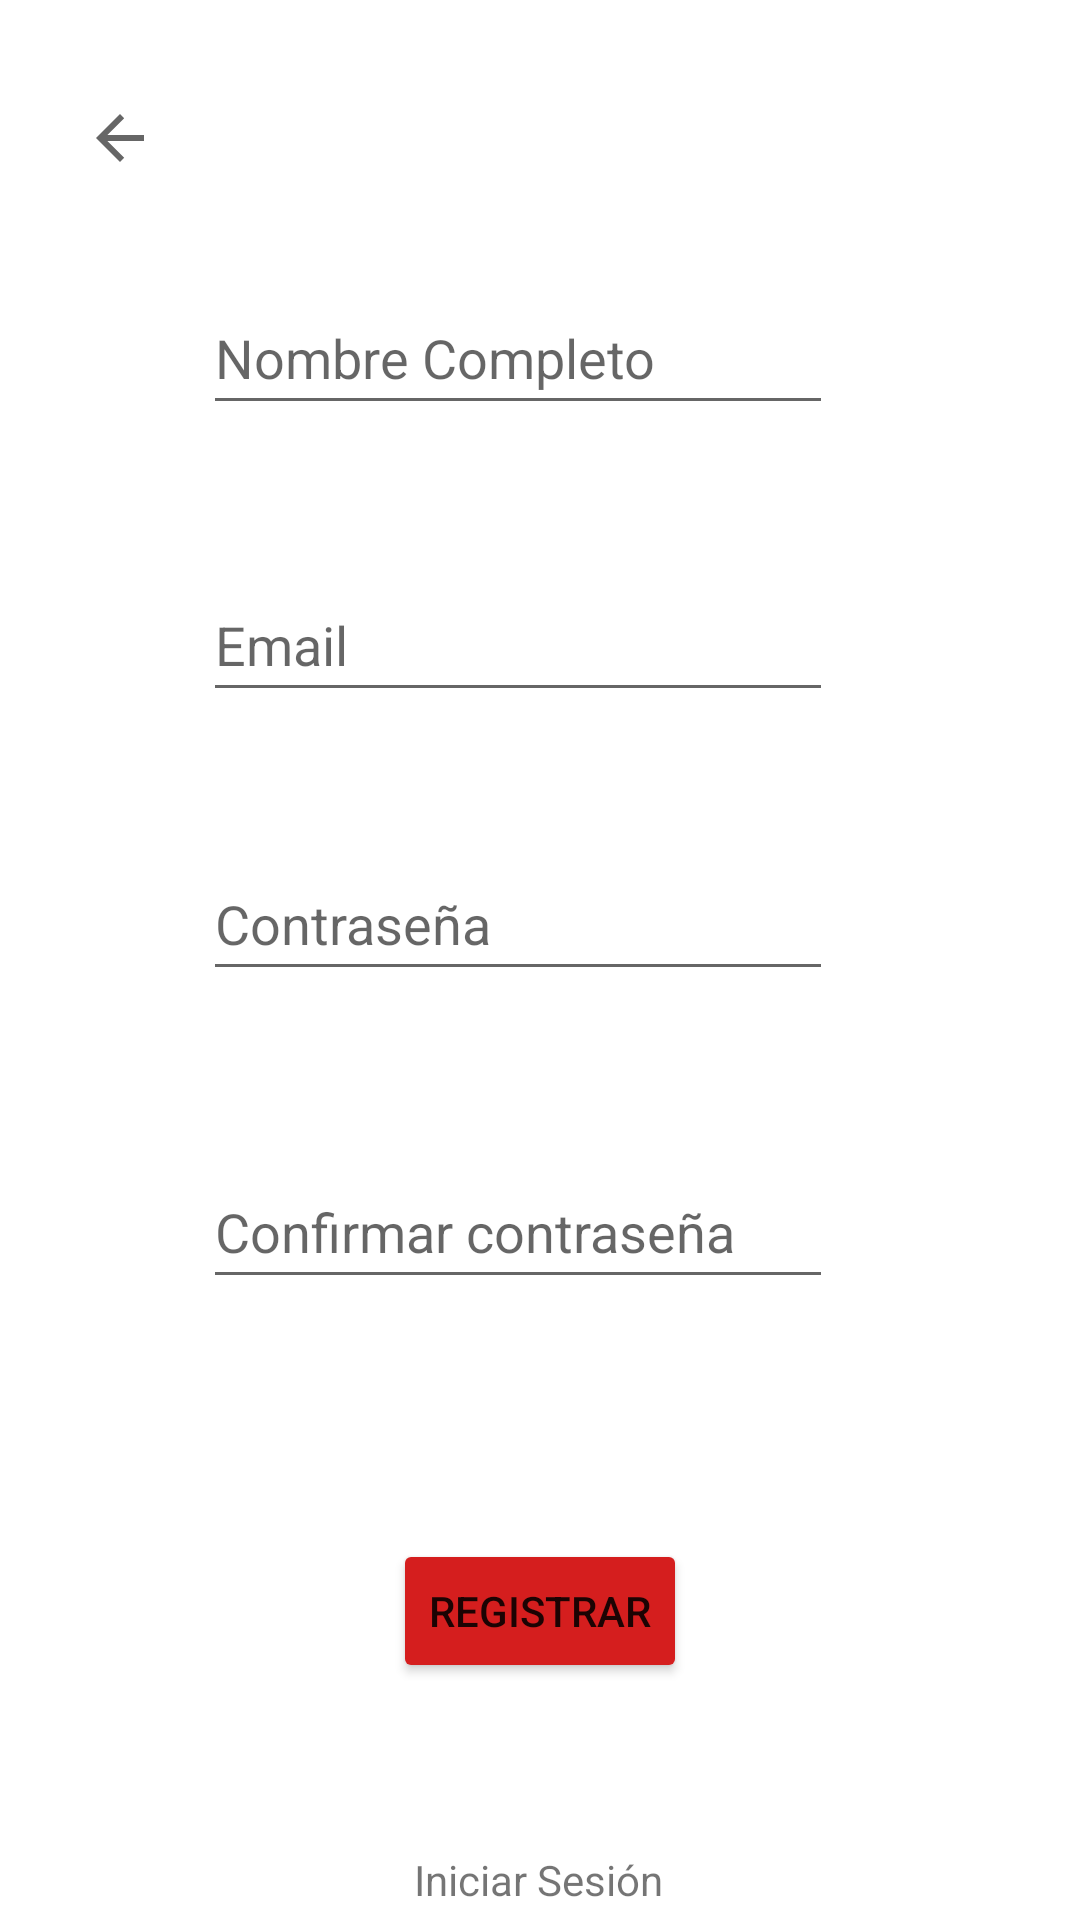

Reconstruct the res/layout file that produces this screen, plus the resources it refers to.
<!-- AndroidManifest.xml: application theme Theme.BANMXMovil -->
<!-- res/layout/activity_register.xml -->
<?xml version="1.0" encoding="utf-8"?>
<layout
    xmlns:android="http://schemas.android.com/apk/res/android"
    xmlns:app="http://schemas.android.com/apk/res-auto"
    xmlns:tools="http://schemas.android.com/tools">

    <data />

    <androidx.constraintlayout.widget.ConstraintLayout
        android:layout_width="match_parent"
        android:layout_height="match_parent"
        tools:context=".RegisterActivity">

        <ImageButton
            android:id="@+id/regresarBotonRegister"
            android:layout_width="wrap_content"
            android:layout_height="wrap_content"
            android:layout_marginStart="16dp"
            android:layout_marginTop="24dp"
            android:backgroundTint="#FFFFFF"
            android:onClick="clickTextViewFinish"
            app:layout_constraintStart_toStartOf="parent"
            app:layout_constraintTop_toTopOf="parent"
            app:srcCompat="?attr/actionModeCloseDrawable" />

        <EditText
            android:id="@+id/nombreInRegistro"
            android:layout_width="wrap_content"
            android:layout_height="wrap_content"
            android:ems="10"
            android:hint="Nombre Completo"
            android:inputType="textPersonName"
            android:minHeight="48dp"
            app:layout_constraintBottom_toBottomOf="parent"
            app:layout_constraintEnd_toEndOf="parent"
            app:layout_constraintHorizontal_bias="0.452"
            app:layout_constraintStart_toStartOf="parent"
            app:layout_constraintTop_toTopOf="parent"
            app:layout_constraintVertical_bias="0.158" />

        <EditText
            android:id="@+id/emailInRegister"
            android:layout_width="wrap_content"
            android:layout_height="wrap_content"
            android:ems="10"
            android:hint="Email"
            android:inputType="textEmailAddress"
            android:minHeight="48dp"
            app:layout_constraintBottom_toBottomOf="parent"
            app:layout_constraintEnd_toEndOf="parent"
            app:layout_constraintHorizontal_bias="0.452"
            app:layout_constraintStart_toStartOf="parent"
            app:layout_constraintTop_toBottomOf="@+id/nombreInRegistro"
            app:layout_constraintVertical_bias="0.106" />

        <EditText
            android:id="@+id/contraInRegister"
            android:layout_width="wrap_content"
            android:layout_height="wrap_content"
            android:ems="10"
            android:hint="Contraseña"
            android:inputType="textPassword"
            android:minHeight="48dp"
            app:layout_constraintBottom_toBottomOf="parent"
            app:layout_constraintEnd_toEndOf="parent"
            app:layout_constraintHorizontal_bias="0.452"
            app:layout_constraintStart_toStartOf="parent"
            app:layout_constraintTop_toBottomOf="@+id/emailInRegister"
            app:layout_constraintVertical_bias="0.127" />

        <EditText
            android:id="@+id/contraVerInRegister"
            android:layout_width="wrap_content"
            android:layout_height="wrap_content"
            android:ems="10"
            android:hint="Confirmar contraseña"
            android:inputType="textPassword"
            android:minHeight="48dp"
            app:layout_constraintBottom_toBottomOf="parent"
            app:layout_constraintEnd_toEndOf="parent"
            app:layout_constraintHorizontal_bias="0.452"
            app:layout_constraintStart_toStartOf="parent"
            app:layout_constraintTop_toBottomOf="@+id/contraInRegister"
            app:layout_constraintVertical_bias="0.209" />

        <Button
            android:id="@+id/register"
            android:layout_width="wrap_content"
            android:layout_height="wrap_content"
            android:layout_marginTop="80dp"
            android:backgroundTint="#D51E1E"
            android:onClick="registrar"
            android:text="Registrar"
            app:layout_constraintBottom_toBottomOf="parent"
            app:layout_constraintEnd_toEndOf="parent"
            app:layout_constraintStart_toStartOf="parent"
            app:layout_constraintTop_toBottomOf="@+id/contraVerInRegister"
            app:layout_constraintVertical_bias="0.0" />

        <TextView
            android:id="@+id/llevarAIniciarSesionRegister"
            android:layout_width="wrap_content"
            android:layout_height="wrap_content"
            android:layout_marginTop="56dp"
            android:clickable="true"
            android:minHeight="48dp"
            android:onClick="clickTextViewLogIn"
            android:text="Iniciar Sesión"
            app:layout_constraintBottom_toBottomOf="parent"
            app:layout_constraintEnd_toEndOf="parent"
            app:layout_constraintHorizontal_bias="0.498"
            app:layout_constraintStart_toStartOf="parent"
            app:layout_constraintTop_toBottomOf="@+id/register"
            app:layout_constraintVertical_bias="0.0" />
    </androidx.constraintlayout.widget.ConstraintLayout>
</layout>
<!-- resources referenced by this layout -->
<resources>
  <style name="Theme.BANMXMovil" parent="Theme.MaterialComponents.DayNight.DarkActionBar">
          
          <item name="colorPrimary">@color/purple_500</item>
          <item name="colorPrimaryVariant">@color/purple_700</item>
          <item name="colorOnPrimary">@color/white</item>
          
          <item name="colorSecondary">@color/teal_200</item>
          <item name="colorSecondaryVariant">@color/teal_700</item>
          <item name="colorOnSecondary">@color/black</item>
          
          <item name="android:statusBarColor" tools:targetApi="l">?attr/colorPrimaryVariant</item>
          
      </style>
  <!-- not gathered from this repository: default colours our renderer supplied (Android Studio template values) -->
  <color name="purple_500">#FF6200EE</color>
  <color name="purple_700">#FF3700B3</color>
  <color name="teal_200">#FF03DAC5</color>
  <color name="teal_700">#FF018786</color>
  <color name="black">#FF000000</color>
  <color name="white">#FFFFFFFF</color>
</resources>
